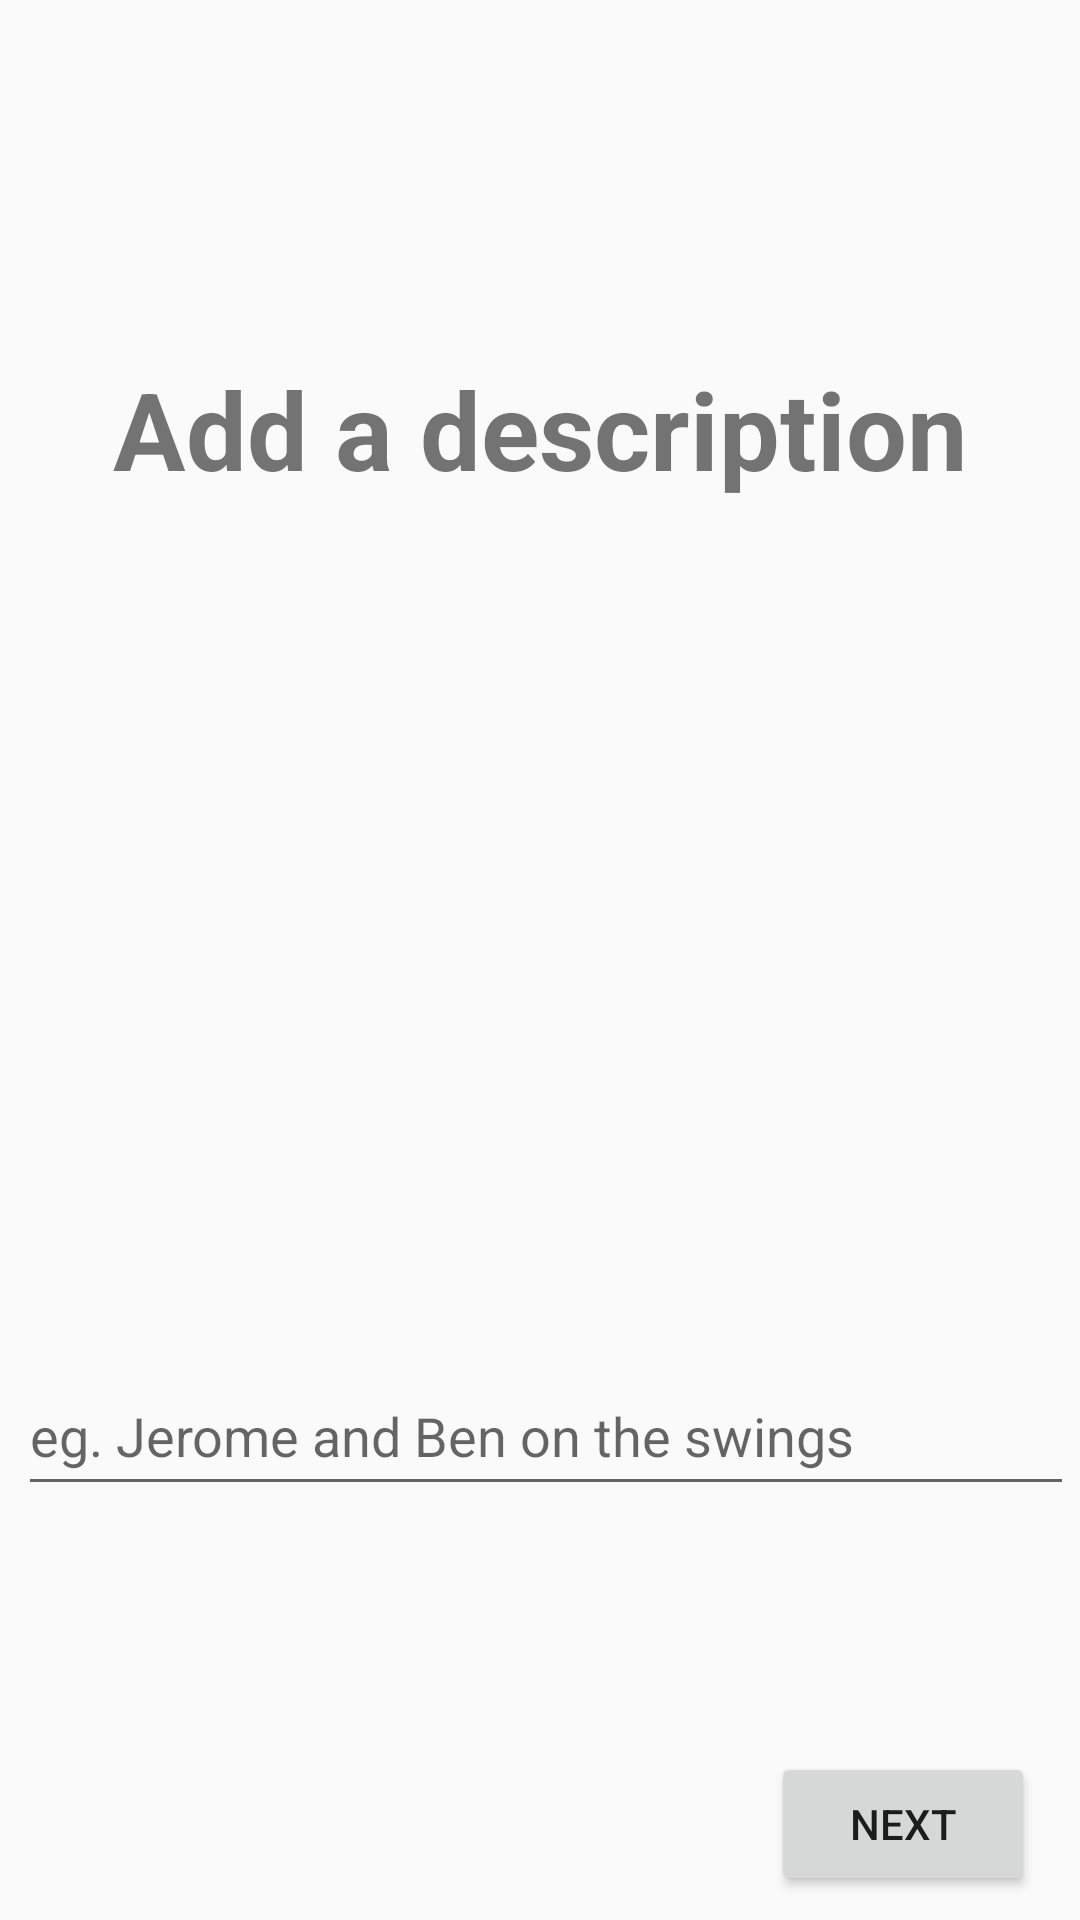

Write the Android layout XML for this screen, with the resource values it uses.
<!-- AndroidManifest.xml: application theme AppTheme -->
<!-- res/layout/activity_artifact_description.xml -->
<?xml version="1.0" encoding="utf-8"?>
<androidx.constraintlayout.widget.ConstraintLayout xmlns:android="http://schemas.android.com/apk/res/android"
    xmlns:app="http://schemas.android.com/apk/res-auto"
    xmlns:tools="http://schemas.android.com/tools"
    android:id="@+id/linearLayout2"
    android:layout_width="match_parent"
    android:layout_height="match_parent"
    tools:context=".ArtifactDescriptionActivity">

    <TextView
        android:id="@+id/addDescription"
        android:layout_width="285dp"
        android:layout_height="94dp"
        android:layout_marginStart="8dp"
        android:layout_marginLeft="8dp"
        android:layout_marginTop="96dp"
        android:layout_marginEnd="8dp"
        android:layout_marginRight="8dp"
        android:gravity="center"
        android:text="Add a description"
        android:textSize="36sp"
        android:textStyle="bold"
        app:autoSizeTextType="none"
        app:layout_constraintEnd_toEndOf="parent"
        app:layout_constraintStart_toStartOf="parent"
        app:layout_constraintTop_toTopOf="parent" />

    <Button
        android:id="@+id/nextButton13"
        android:layout_width="wrap_content"
        android:layout_height="wrap_content"
        android:layout_marginStart="8dp"
        android:layout_marginLeft="8dp"
        android:layout_marginEnd="8dp"
        android:layout_marginRight="8dp"
        android:layout_marginBottom="8dp"
        android:onClick="openHomePage"
        android:text="next"
        app:layout_constraintBottom_toBottomOf="parent"
        app:layout_constraintEnd_toEndOf="parent"
        app:layout_constraintHorizontal_bias="0.973"
        app:layout_constraintStart_toStartOf="parent" />

    <ImageView
        android:id="@+id/artifactImageView"
        android:layout_width="200dp"
        android:layout_height="200dp"
        android:layout_marginStart="8dp"
        android:layout_marginLeft="8dp"
        android:layout_marginTop="32dp"
        android:layout_marginEnd="8dp"
        android:layout_marginRight="8dp"
        app:layout_constraintEnd_toEndOf="parent"
        app:layout_constraintStart_toStartOf="parent"
        app:layout_constraintTop_toBottomOf="@+id/addDescription"
        tools:srcCompat="@tools:sample/avatars"/>

    <EditText
        android:id="@+id/descInput"
        android:layout_width="352dp"
        android:layout_height="50dp"
        android:layout_marginStart="4dp"
        android:layout_marginLeft="4dp"
        android:layout_marginTop="30dp"
        android:contentDescription="Input your name here"
        android:ems="10"
        android:hint="eg. Jerome and Ben on the swings"
        app:layout_constraintEnd_toEndOf="parent"
        app:layout_constraintStart_toStartOf="parent"
        app:layout_constraintTop_toBottomOf="@+id/artifactImageView" />

</androidx.constraintlayout.widget.ConstraintLayout>
<!-- resources referenced by this layout -->
<resources>
  <style name="AppTheme" parent="Theme.AppCompat.Light.NoActionBar">
          
          <item name="colorPrimary">@color/colorPrimary</item>
          <item name="colorPrimaryDark">@color/colorPrimaryDark</item>
      </style>
  <color name="colorPrimary">#887F78</color>
  <color name="colorPrimaryDark">#94725B</color>
</resources>
